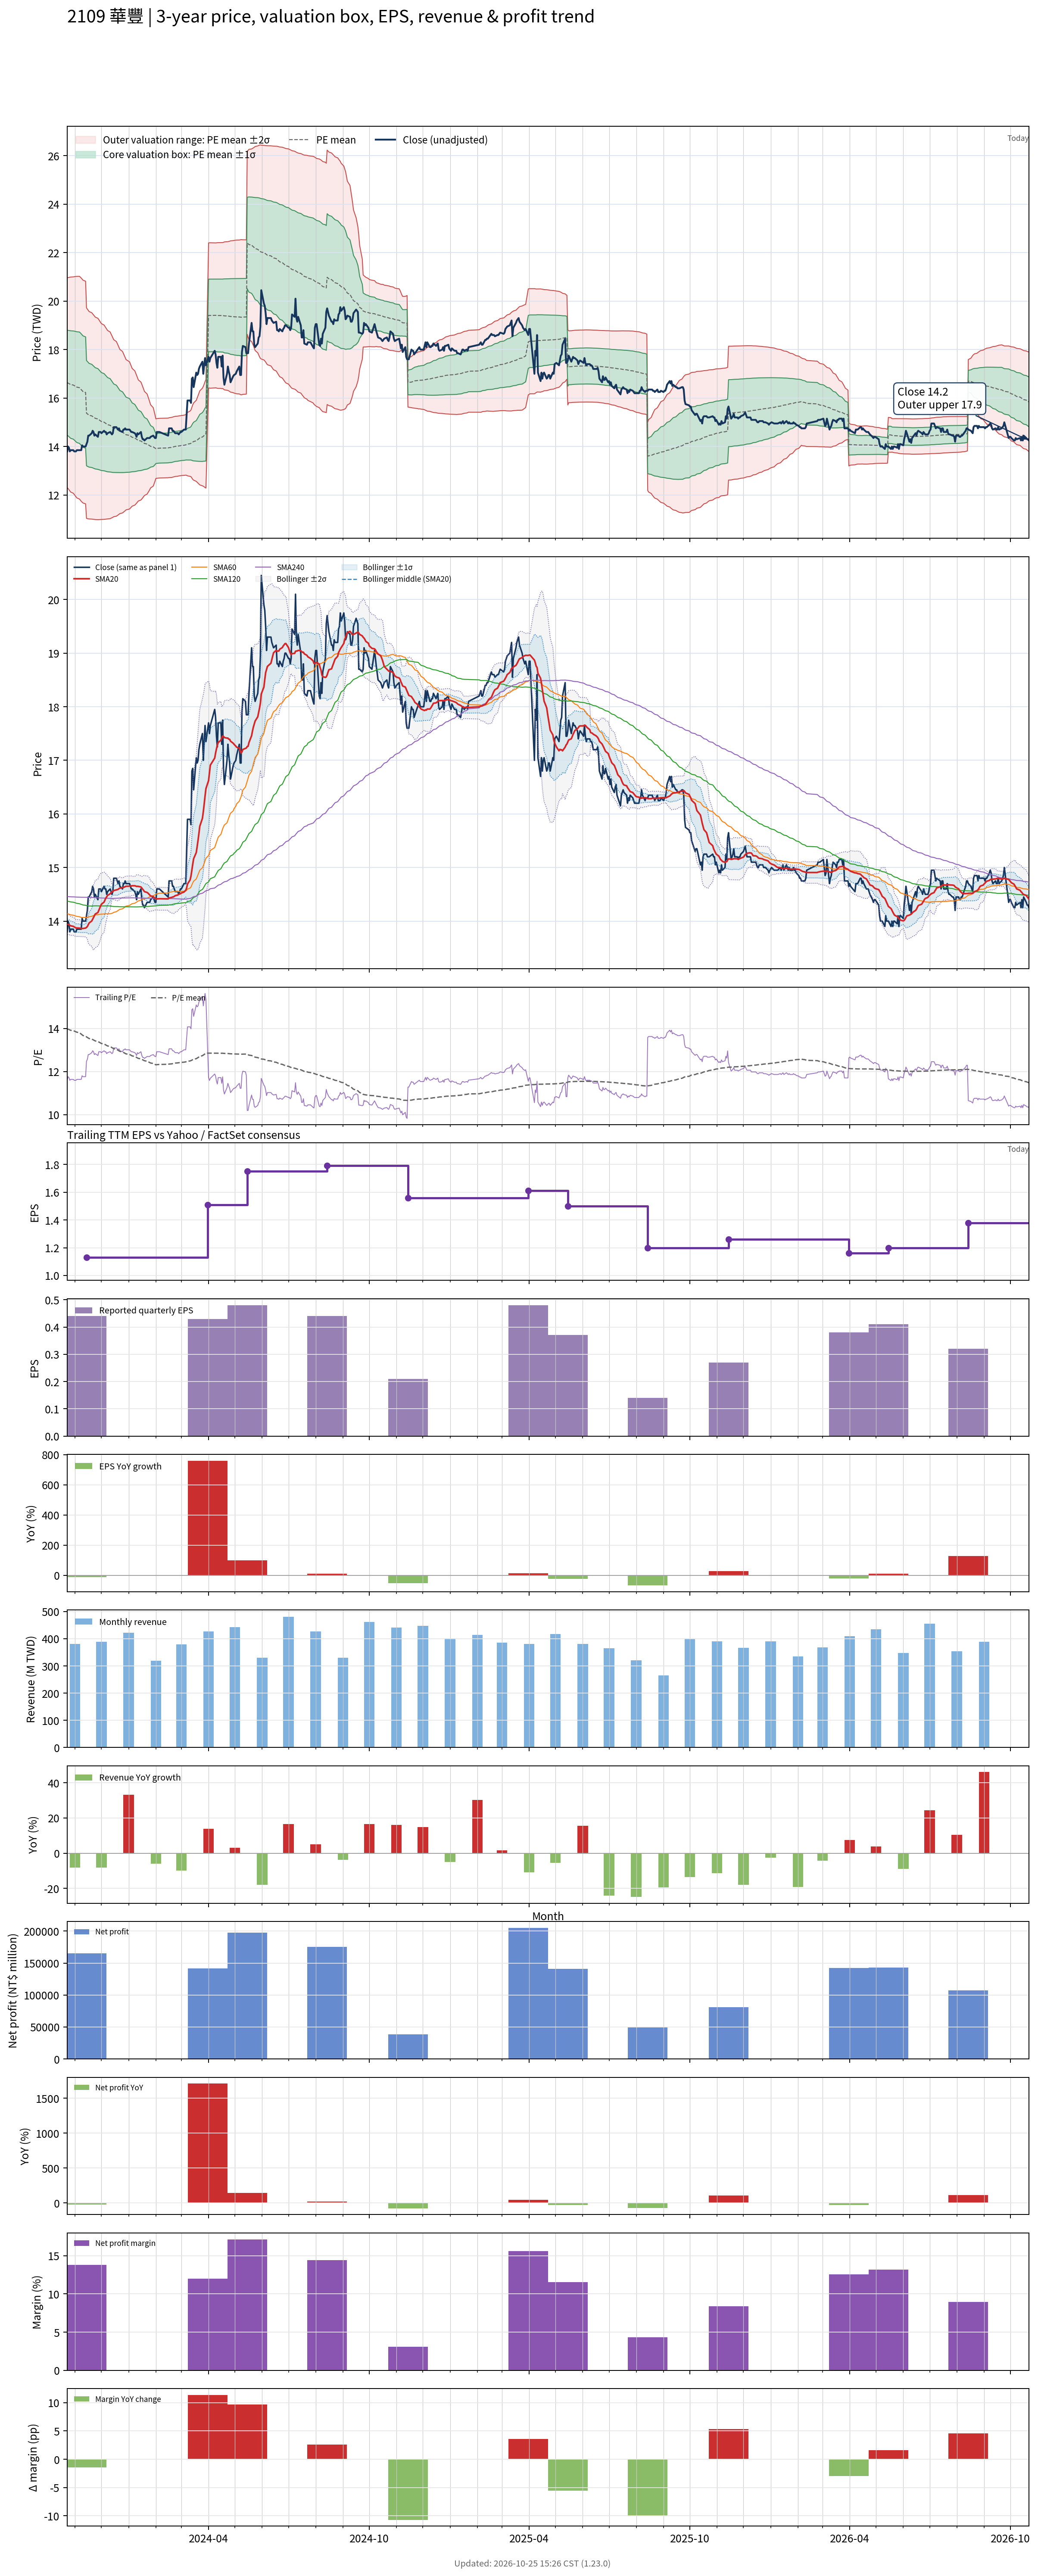

The file beside this chart, header and first rows:
# chart-version: skill-stock-dynamic-val…
date, close, available_date, period_end, eps, ttm_eps, pe, pe_mean, pe_std, price_m2, price_m1, price_mean, price_p1, price_p2, forward_eps, forward_pe, forward_pe_mean, forward_pe_std, forward_price_m2, forward_price_m1, forward_price_mean, forward_price_p1, forward_price_p2, sma20
2023-10-23, 13.8, 2023-08-14, 2023-06-30, 0.4, 1.19, 11.6, 13.98, 1.817, 12.31, 14.47, 16.64, 18.8, 20.96, , , , , , , , , , 13.94
2023-10-24, 14, 2023-08-14, 2023-06-30, 0.4, 1.19, 11.76, 13.96, 1.828, 12.27, 14.44, 16.62, 18.79, 20.97, , , , , , , , , , 13.94
2023-10-25, 13.95, 2023-08-14, 2023-06-30, 0.4, 1.19, 11.72, 13.95, 1.84, 12.22, 14.41, 16.6, 18.79, 20.98, , , , , , , , , , 13.94
2023-10-26, 13.8, 2023-08-14, 2023-06-30, 0.4, 1.19, 11.6, 13.93, 1.852, 12.17, 14.37, 16.58, 18.78, 20.99, , , , , , , , , , 13.92
2023-10-27, 13.85, 2023-08-14, 2023-06-30, 0.4, 1.19, 11.64, 13.91, 1.864, 12.12, 14.34, 16.56, 18.77, 20.99, , , , , , , , , , 13.91
2023-10-30, 13.85, 2023-08-14, 2023-06-30, 0.4, 1.19, 11.64, 13.9, 1.875, 12.07, 14.31, 16.54, 18.77, 21, , , , , , , , , , 13.9
2023-10-31, 13.8, 2023-08-14, 2023-06-30, 0.4, 1.19, 11.6, 13.88, 1.887, 12.03, 14.27, 16.52, 18.76, 21.01, , , , , , , , , , 13.89
2023-11-01, 13.8, 2023-08-14, 2023-06-30, 0.4, 1.19, 11.6, 13.86, 1.898, 11.98, 14.24, 16.49, 18.75, 21.01, , , , , , , , , , 13.88
2023-11-02, 13.8, 2023-08-14, 2023-06-30, 0.4, 1.19, 11.6, 13.84, 1.909, 11.93, 14.2, 16.47, 18.75, 21.02, , , , , , , , , , 13.87
2023-11-03, 13.85, 2023-08-14, 2023-06-30, 0.4, 1.19, 11.64, 13.82, 1.92, 11.88, 14.17, 16.45, 18.73, 21.02, , , , , , , , , , 13.87
2023-11-06, 13.85, 2023-08-14, 2023-06-30, 0.4, 1.19, 11.64, 13.8, 1.93, 11.83, 14.13, 16.43, 18.72, 21.02, , , , , , , , , , 13.87
2023-11-07, 13.85, 2023-08-14, 2023-06-30, 0.4, 1.19, 11.64, 13.77, 1.933, 11.79, 14.09, 16.39, 18.69, 20.99, , , , , , , , , , 13.87
2023-11-08, 13.85, 2023-08-14, 2023-06-30, 0.4, 1.19, 11.64, 13.74, 1.935, 11.74, 14.05, 16.35, 18.65, 20.95, , , , , , , , , , 13.86
2023-11-09, 14.05, 2023-08-14, 2023-06-30, 0.4, 1.19, 11.81, 13.7, 1.933, 11.71, 14.01, 16.31, 18.61, 20.91, , , , , , , , , , 13.86
2023-11-10, 14, 2023-08-14, 2023-06-30, 0.4, 1.19, 11.76, 13.67, 1.931, 11.67, 13.97, 16.27, 18.57, 20.86, , , , , , , , , , 13.86
2023-11-13, 14, 2023-08-14, 2023-06-30, 0.4, 1.19, 11.76, 13.64, 1.929, 11.64, 13.93, 16.23, 18.52, 20.82, , , , , , , , , , 13.87
2023-11-14, 14.1, 2023-11-14, 2023-09-30, 0.44, 1.13, 12.48, 13.61, 1.921, 11.04, 13.21, 15.38, 17.55, 19.72, , , , , , , , , , 13.88
2023-11-15, 14.2, 2023-11-14, 2023-09-30, 0.44, 1.13, 12.57, 13.58, 1.912, 11.03, 13.19, 15.35, 17.51, 19.67, , , , , , , , , , 13.9
2023-11-16, 14.45, 2023-11-14, 2023-09-30, 0.44, 1.13, 12.79, 13.56, 1.903, 11.02, 13.17, 15.32, 17.47, 19.62, , , , , , , , , , 13.93
2023-11-17, 14.45, 2023-11-14, 2023-09-30, 0.44, 1.13, 12.79, 13.53, 1.893, 11.01, 13.15, 15.29, 17.43, 19.57, , , , , , , , , , 13.96
2023-11-20, 14.55, 2023-11-14, 2023-09-30, 0.44, 1.13, 12.88, 13.51, 1.883, 11.01, 13.14, 15.26, 17.39, 19.52, , , , , , , , , , 14
2023-11-21, 14.65, 2023-11-14, 2023-09-30, 0.44, 1.13, 12.96, 13.49, 1.874, 11, 13.12, 15.24, 17.36, 19.47, , , , , , , , , , 14.04
2023-11-22, 14.6, 2023-11-14, 2023-09-30, 0.44, 1.13, 12.92, 13.46, 1.865, 11, 13.11, 15.21, 17.32, 19.43, , , , , , , , , , 14.07
2023-11-23, 14.45, 2023-11-14, 2023-09-30, 0.44, 1.13, 12.79, 13.44, 1.857, 10.99, 13.09, 15.19, 17.29, 19.39, , , , , , , , , , 14.1
2023-11-24, 14.5, 2023-11-14, 2023-09-30, 0.44, 1.13, 12.83, 13.42, 1.848, 10.99, 13.08, 15.16, 17.25, 19.34, , , , , , , , , , 14.13
2023-11-27, 14.4, 2023-11-14, 2023-09-30, 0.44, 1.13, 12.74, 13.4, 1.838, 10.98, 13.06, 15.14, 17.21, 19.29, , , , , , , , , , 14.16
2023-11-28, 14.6, 2023-11-14, 2023-09-30, 0.44, 1.13, 12.92, 13.37, 1.825, 10.98, 13.05, 15.11, 17.17, 19.24, , , , , , , , , , 14.2
2023-11-29, 14.6, 2023-11-14, 2023-09-30, 0.44, 1.13, 12.92, 13.35, 1.813, 10.99, 13.04, 15.08, 17.13, 19.18, , , , , , , , , , 14.24
2023-11-30, 14.6, 2023-11-14, 2023-09-30, 0.44, 1.13, 12.92, 13.32, 1.799, 10.99, 13.02, 15.06, 17.09, 19.12, , , , , , , , , , 14.28
2023-12-01, 14.55, 2023-11-14, 2023-09-30, 0.44, 1.13, 12.88, 13.3, 1.787, 10.99, 13.01, 15.03, 17.05, 19.07, , , , , , , , , , 14.31
2023-12-04, 14.65, 2023-11-14, 2023-09-30, 0.44, 1.13, 12.96, 13.28, 1.774, 11, 13, 15, 17.01, 19.01, , , , , , , , , , 14.36
2023-12-05, 14.6, 2023-11-14, 2023-09-30, 0.44, 1.13, 12.92, 13.26, 1.761, 11, 12.99, 14.98, 16.97, 18.96, , , , , , , , , , 14.39
2023-12-06, 14.6, 2023-11-14, 2023-09-30, 0.44, 1.13, 12.92, 13.23, 1.748, 11, 12.98, 14.95, 16.93, 18.9, , , , , , , , , , 14.43
2023-12-07, 14.5, 2023-11-14, 2023-09-30, 0.44, 1.13, 12.83, 13.21, 1.734, 11.01, 12.97, 14.93, 16.89, 18.85, , , , , , , , , , 14.45
2023-12-08, 14.55, 2023-11-14, 2023-09-30, 0.44, 1.13, 12.88, 13.19, 1.72, 11.01, 12.96, 14.9, 16.85, 18.79, , , , , , , , , , 14.48
2023-12-11, 14.6, 2023-11-14, 2023-09-30, 0.44, 1.13, 12.92, 13.16, 1.703, 11.03, 12.95, 14.87, 16.8, 18.72, , , , , , , , , , 14.51
2023-12-12, 14.55, 2023-11-14, 2023-09-30, 0.44, 1.13, 12.88, 13.14, 1.68, 11.05, 12.94, 14.84, 16.74, 18.64, , , , , , , , , , 14.53
2023-12-13, 14.5, 2023-11-14, 2023-09-30, 0.44, 1.13, 12.83, 13.11, 1.66, 11.06, 12.94, 14.81, 16.69, 18.57, , , , , , , , , , 14.55
2023-12-14, 14.55, 2023-11-14, 2023-09-30, 0.44, 1.13, 12.88, 13.08, 1.639, 11.08, 12.93, 14.78, 16.64, 18.49, , , , , , , , , , 14.55
2023-12-15, 14.8, 2023-11-14, 2023-09-30, 0.44, 1.13, 13.1, 13.06, 1.616, 11.11, 12.93, 14.76, 16.58, 18.41, , , , , , , , , , 14.57
2023-12-18, 14.8, 2023-11-14, 2023-09-30, 0.44, 1.13, 13.1, 13.04, 1.594, 11.13, 12.93, 14.73, 16.53, 18.33, , , , , , , , , , 14.58
2023-12-19, 14.75, 2023-11-14, 2023-09-30, 0.44, 1.13, 13.05, 13.01, 1.572, 11.15, 12.93, 14.7, 16.48, 18.26, , , , , , , , , , 14.59
2023-12-20, 14.7, 2023-11-14, 2023-09-30, 0.44, 1.13, 13.01, 12.99, 1.548, 11.18, 12.93, 14.68, 16.42, 18.17, , , , , , , , , , 14.59
2023-12-21, 14.75, 2023-11-14, 2023-09-30, 0.44, 1.13, 13.05, 12.96, 1.524, 11.2, 12.93, 14.65, 16.37, 18.09, , , , , , , , , , 14.61
2023-12-22, 14.65, 2023-11-14, 2023-09-30, 0.44, 1.13, 12.96, 12.94, 1.498, 11.23, 12.93, 14.62, 16.31, 18.01, , , , , , , , , , 14.62
2023-12-25, 14.6, 2023-11-14, 2023-09-30, 0.44, 1.13, 12.92, 12.91, 1.474, 11.26, 12.93, 14.59, 16.26, 17.92, , , , , , , , , , 14.62
2023-12-26, 14.7, 2023-11-14, 2023-09-30, 0.44, 1.13, 13.01, 12.89, 1.449, 11.29, 12.93, 14.56, 16.2, 17.84, , , , , , , , , , 14.63
2023-12-27, 14.7, 2023-11-14, 2023-09-30, 0.44, 1.13, 13.01, 12.87, 1.425, 11.32, 12.93, 14.54, 16.15, 17.76, , , , , , , , , , 14.63
2023-12-28, 14.75, 2023-11-14, 2023-09-30, 0.44, 1.13, 13.05, 12.84, 1.4, 11.35, 12.93, 14.51, 16.1, 17.68, , , , , , , , , , 14.64
2023-12-29, 14.7, 2023-11-14, 2023-09-30, 0.44, 1.13, 13.01, 12.82, 1.372, 11.39, 12.94, 14.49, 16.04, 17.59, , , , , , , , , , 14.65
2024-01-02, 14.7, 2023-11-14, 2023-09-30, 0.44, 1.13, 13.01, 12.8, 1.343, 11.42, 12.94, 14.46, 15.98, 17.5, , , , , , , , , , 14.65
2024-01-03, 14.65, 2023-11-14, 2023-09-30, 0.44, 1.13, 12.96, 12.77, 1.315, 11.46, 12.95, 14.43, 15.92, 17.4, , , , , , , , , , 14.65
2024-01-04, 14.6, 2023-11-14, 2023-09-30, 0.44, 1.13, 12.92, 12.75, 1.286, 11.5, 12.95, 14.41, 15.86, 17.31, , , , , , , , , , 14.65
2024-01-05, 14.6, 2023-11-14, 2023-09-30, 0.44, 1.13, 12.92, 12.73, 1.257, 11.54, 12.96, 14.38, 15.8, 17.22, , , , , , , , , , 14.66
2024-01-08, 14.55, 2023-11-14, 2023-09-30, 0.44, 1.13, 12.88, 12.7, 1.226, 11.58, 12.97, 14.35, 15.74, 17.12, , , , , , , , , , 14.66
2024-01-09, 14.5, 2023-11-14, 2023-09-30, 0.44, 1.13, 12.83, 12.68, 1.197, 11.62, 12.98, 14.33, 15.68, 17.03, , , , , , , , , , 14.65
2024-01-10, 14.4, 2023-11-14, 2023-09-30, 0.44, 1.13, 12.74, 12.66, 1.167, 11.66, 12.98, 14.3, 15.62, 16.94, , , , , , , , , , 14.65
2024-01-11, 14.55, 2023-11-14, 2023-09-30, 0.44, 1.13, 12.88, 12.63, 1.137, 11.71, 12.99, 14.28, 15.56, 16.85, , , , , , , , , , 14.65
2024-01-12, 14.5, 2023-11-14, 2023-09-30, 0.44, 1.13, 12.83, 12.61, 1.105, 11.75, 13, 14.25, 15.5, 16.75, , , , , , , , , , 14.65
... 670 more rows
